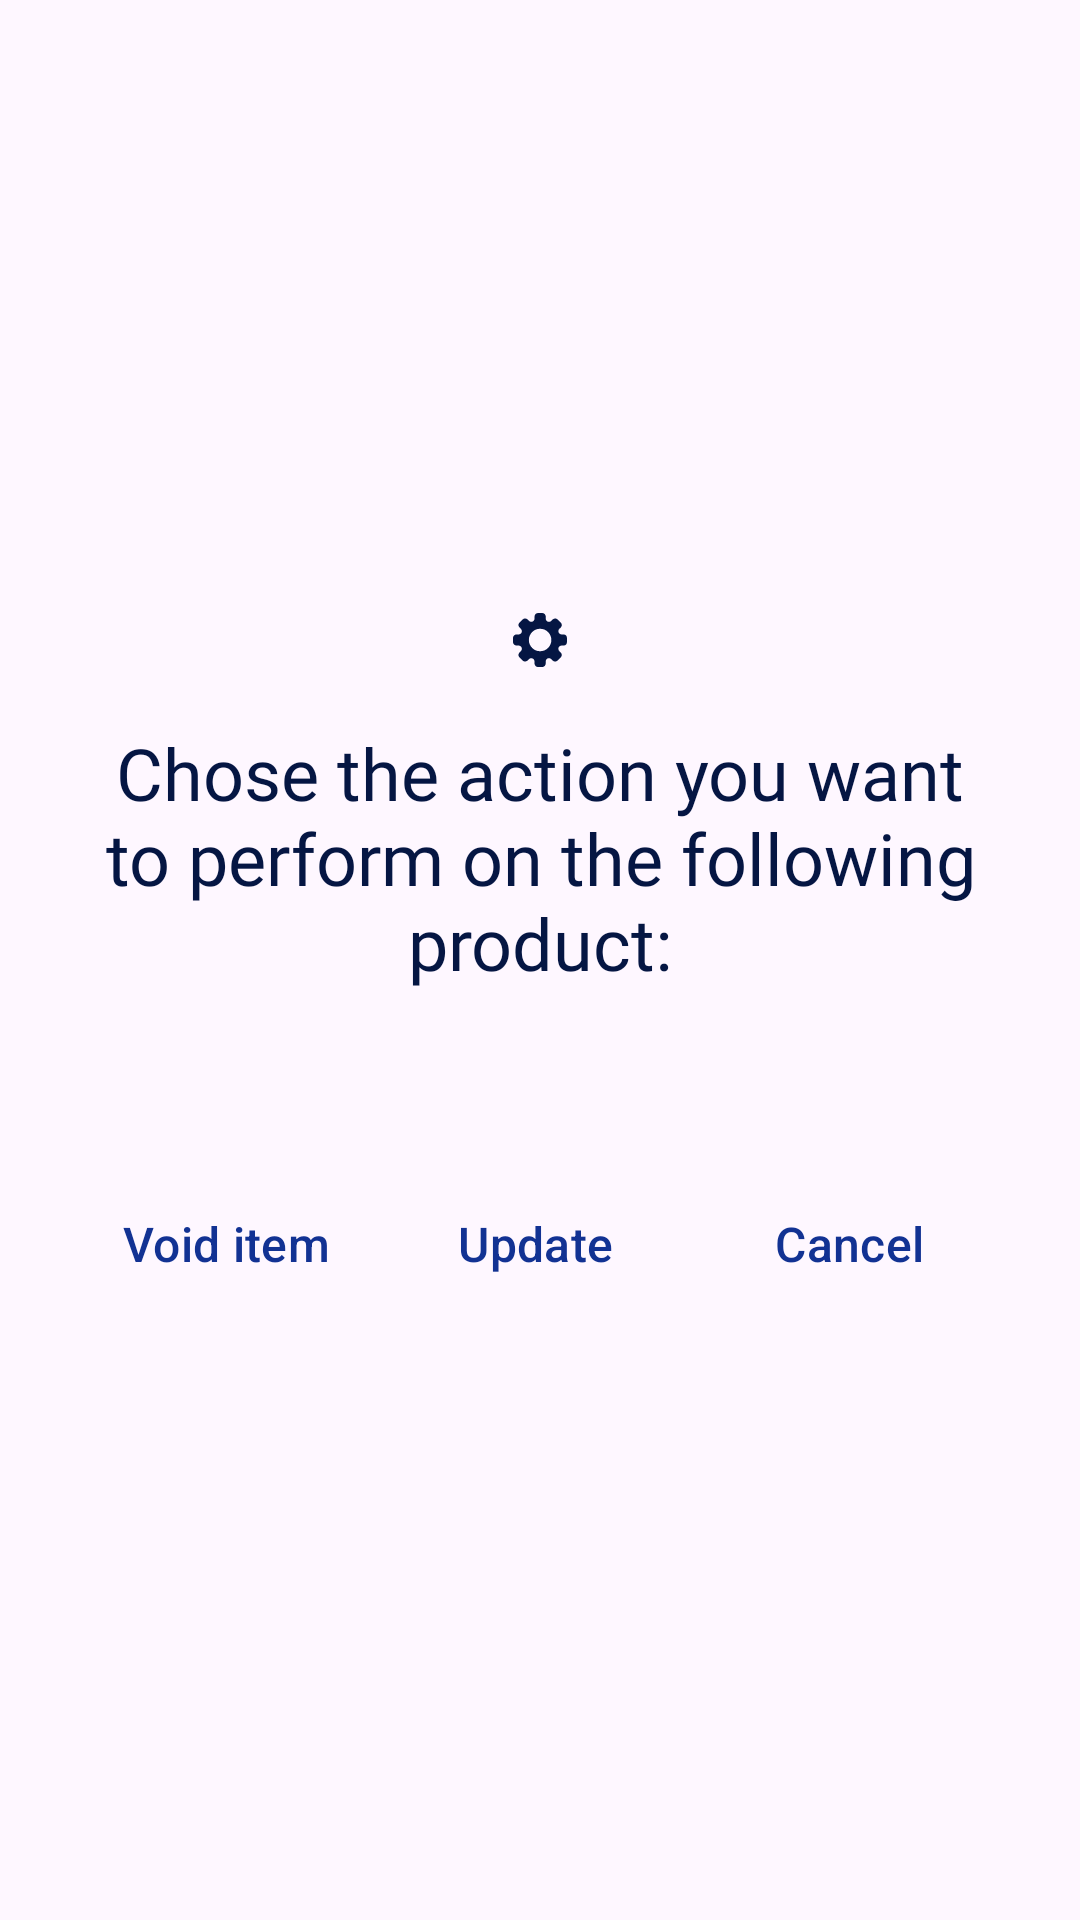

The Android layout XML behind this screen, and the referenced resources:
<!-- AndroidManifest.xml: application theme Theme.MetalacScannerApp -->
<!-- res/layout/options_dialog_with_icon.xml -->
<?xml version="1.0" encoding="utf-8"?>
<ScrollView xmlns:android="http://schemas.android.com/apk/res/android"
    xmlns:app="http://schemas.android.com/apk/res-auto"
    android:layout_width="wrap_content"
    android:layout_height="wrap_content"
    android:orientation="vertical"
    android:scrollbars="none">

    <androidx.constraintlayout.widget.ConstraintLayout style="@style/DialogContainerStyle">

        <ImageView
            android:id="@+id/ivIcon"
            android:layout_width="@dimen/dp_24"
            android:layout_height="@dimen/dp_24"
            android:src="@drawable/ic_gear_small_blue"
            app:layout_constraintEnd_toEndOf="parent"
            app:layout_constraintStart_toStartOf="parent"
            app:layout_constraintTop_toTopOf="parent" />

        <TextView
            android:id="@+id/tvTitle"
            android:layout_width="match_parent"
            android:layout_height="wrap_content"
            android:layout_marginTop="@dimen/margin_normal"
            android:fontFamily="@font/work_sans_bold"
            android:text="@string/options_dialog_title"
            android:textAlignment="center"
            android:textColor="@color/dark_blue"
            android:textSize="@dimen/dialog_title_text_size"
            app:layout_constraintEnd_toEndOf="parent"
            app:layout_constraintStart_toStartOf="parent"
            app:layout_constraintTop_toBottomOf="@id/ivIcon" />

        <TextView
            android:id="@+id/tvSubtitle"
            android:layout_width="0dp"
            android:layout_height="wrap_content"
            android:layout_marginTop="@dimen/margin_normal"
            android:fontFamily="@font/work_sans_regular"
            android:textAlignment="viewStart"
            android:textColor="@color/dark_gray_text"
            android:textSize="@dimen/dialog_subtitle_text_size"
            android:visibility="visible"
            app:layout_constraintEnd_toEndOf="parent"
            app:layout_constraintStart_toStartOf="parent"
            app:layout_constraintTop_toBottomOf="@id/tvTitle" />

        <androidx.constraintlayout.widget.Guideline
            android:id="@+id/guideline1"
            android:layout_width="wrap_content"
            android:layout_height="wrap_content"
            android:orientation="vertical"
            app:layout_constraintGuide_percent="0.33" />

        <androidx.constraintlayout.widget.Guideline
            android:id="@+id/guideline2"
            android:layout_width="wrap_content"
            android:layout_height="wrap_content"
            android:orientation="vertical"
            app:layout_constraintGuide_percent="0.66" />

        <TextView
            android:id="@+id/tvVoid"
            style="@style/OptionDialogButtonStyle"
            android:text="@string/void_item"
            app:layout_constraintBottom_toBottomOf="parent"
            app:layout_constraintEnd_toStartOf="@id/guideline1"
            app:layout_constraintStart_toStartOf="parent"
            app:layout_constraintTop_toBottomOf="@id/tvSubtitle" />

        <TextView
            android:id="@+id/tvUpdate"
            style="@style/OptionDialogButtonStyle"
            android:text="@string/update_item"
            app:layout_constraintBottom_toBottomOf="parent"
            app:layout_constraintEnd_toStartOf="@id/guideline2"
            app:layout_constraintStart_toEndOf="@id/guideline1"
            app:layout_constraintTop_toBottomOf="@id/tvSubtitle" />

        <TextView
            android:id="@+id/tvCancel"
            style="@style/OptionDialogButtonStyle"
            android:text="@string/cancel"
            app:layout_constraintBottom_toBottomOf="parent"
            app:layout_constraintEnd_toEndOf="parent"
            app:layout_constraintStart_toEndOf="@id/guideline2"
            app:layout_constraintTop_toBottomOf="@id/tvSubtitle" />
    </androidx.constraintlayout.widget.ConstraintLayout>
</ScrollView>
<!-- resources referenced by this layout -->
<resources>
  <color name="dark_blue">#051643</color>
  <color name="dark_gray_text">#666666</color>
  <dimen name="dialog_subtitle_text_size">15sp</dimen>
  <dimen name="dialog_title_text_size">24sp</dimen>
  <dimen name="dp_24">24dp</dimen>
  <dimen name="margin_normal">@dimen/dp_16</dimen>
  <string name="cancel">Cancel</string>
  <string name="options_dialog_title">Chose the action you want to perform on the following product:</string>
  <string name="update_item">Update</string>
  <string name="void_item">Void item</string>
  <style name="DialogContainerStyle">
          <item name="android:layout_width">wrap_content</item>
          <item name="android:layout_height">wrap_content</item>
          <item name="android:layout_gravity">center</item>
          <item name="android:maxWidth">@dimen/dialog_max_width</item>
          <item name="android:minWidth">@dimen/dialog_min_width</item>
          <item name="android:padding">@dimen/padding_extra_large</item>
      </style>
  <style name="OptionDialogButtonStyle" parent="PositiveButtonStyle">
          <item name="android:layout_width">0dp</item>
          <item name="android:layout_height">match_parent</item>
          <item name="android:layout_marginTop">@dimen/margin_medium</item>
          <item name="android:autoSizeMaxTextSize">@dimen/text_size_normal</item>
          <item name="android:autoSizeStepGranularity">1sp</item>
          <item name="android:autoSizeTextType">uniform</item>
          <item name="android:ellipsize">end</item>
          <item name="android:maxLines">2</item>
          <item name="android:paddingHorizontal">@dimen/margin_small</item>
          <item name="android:textAllCaps">false</item>
          <item name="android:textSize">@dimen/text_size_normal</item>
      </style>
  <style name="Theme.MetalacScannerApp" parent="Base.Theme.MetalacScannerApp" />
  <dimen name="dp_16">16dp</dimen>
  <dimen name="dialog_max_width">560dp</dimen>
  <dimen name="dialog_min_width">280dp</dimen>
  <dimen name="padding_extra_large">@dimen/dp_24</dimen>
  <style name="PositiveButtonStyle" parent="Widget.Material3.Button.TextButton">
          <item name="android:textColor">@color/main_color</item>
      </style>
  <dimen name="margin_medium">@dimen/dp_24</dimen>
  <dimen name="text_size_normal">16sp</dimen>
  <dimen name="margin_small">@dimen/dp_8</dimen>
  <style name="Base.Theme.MetalacScannerApp" parent="Theme.Material3.Light.NoActionBar">
  
      </style>
  <color name="main_color">#123293</color>
  <dimen name="dp_8">8dp</dimen>
</resources>
